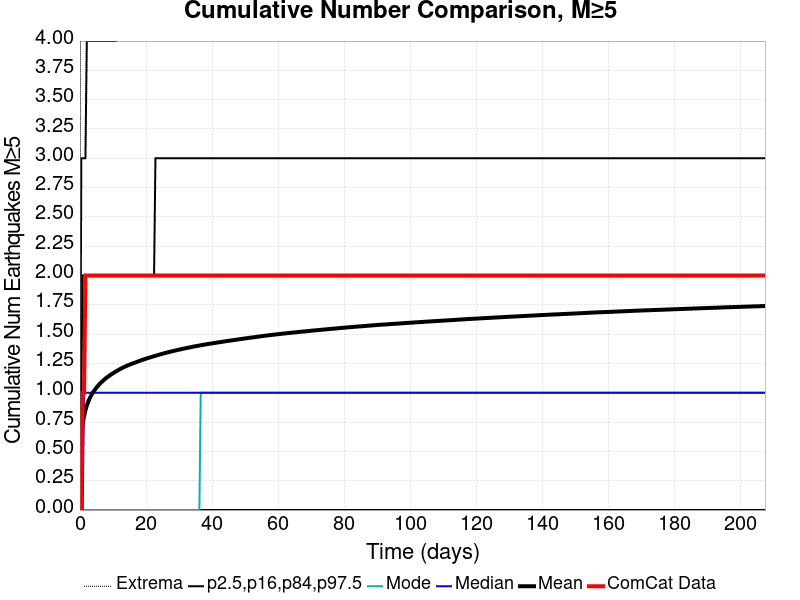

The file beside this chart, header and first rows:
Time (days), ComCat Data, Simulation Mean, Simulation Median, Simulation Mode, Simulation Minimum, Simulation Maximum, 2.5 %-ile, 16 %-ile, 84 %-ile, 97.5 %-ile
0.0, 0.0, 0.0, 0.0, 0.0, 0.0, 0.0, 0.0, 0.0, 0.0, 0.0
0.4155, 0.0, 0.6231, 0.0, 0.0, 0.0, 12.0, 0.0, 0.0, 1.0, 3.0
0.8311, 1.0, 0.7361, 0.0, 0.0, 0.0, 12.0, 0.0, 0.0, 2.0, 3.0
1.247, 1.0, 0.8025, 1.0, 0.0, 0.0, 12.0, 0.0, 0.0, 2.0, 3.0
1.662, 2.0, 0.8519, 1.0, 0.0, 0.0, 12.0, 0.0, 0.0, 2.0, 3.0
2.078, 2.0, 0.8905, 1.0, 0.0, 0.0, 13.0, 0.0, 0.0, 2.0, 4.0
2.493, 2.0, 0.9228, 1.0, 0.0, 0.0, 13.0, 0.0, 0.0, 2.0, 4.0
2.909, 2.0, 0.9497, 1.0, 0.0, 0.0, 13.0, 0.0, 0.0, 2.0, 4.0
3.324, 2.0, 0.9735, 1.0, 0.0, 0.0, 14.0, 0.0, 0.0, 2.0, 4.0
3.74, 2.0, 0.9934, 1.0, 0.0, 0.0, 14.0, 0.0, 0.0, 2.0, 4.0
4.155, 2.0, 1.011, 1.0, 0.0, 0.0, 14.0, 0.0, 0.0, 2.0, 4.0
4.571, 2.0, 1.028, 1.0, 0.0, 0.0, 15.0, 0.0, 0.0, 2.0, 4.0
4.987, 2.0, 1.044, 1.0, 0.0, 0.0, 15.0, 0.0, 0.0, 2.0, 4.0
5.402, 2.0, 1.058, 1.0, 0.0, 0.0, 16.0, 0.0, 0.0, 2.0, 4.0
5.818, 2.0, 1.071, 1.0, 0.0, 0.0, 16.0, 0.0, 0.0, 2.0, 4.0
6.233, 2.0, 1.083, 1.0, 0.0, 0.0, 16.0, 0.0, 0.0, 2.0, 4.0
6.649, 2.0, 1.094, 1.0, 0.0, 0.0, 16.0, 0.0, 0.0, 2.0, 4.0
7.064, 2.0, 1.105, 1.0, 0.0, 0.0, 16.0, 0.0, 0.0, 2.0, 4.0
7.48, 2.0, 1.115, 1.0, 0.0, 0.0, 16.0, 0.0, 0.0, 2.0, 4.0
7.895, 2.0, 1.125, 1.0, 0.0, 0.0, 16.0, 0.0, 0.0, 2.0, 4.0
8.311, 2.0, 1.134, 1.0, 0.0, 0.0, 16.0, 0.0, 0.0, 2.0, 4.0
8.726, 2.0, 1.142, 1.0, 0.0, 0.0, 16.0, 0.0, 0.0, 2.0, 4.0
9.142, 2.0, 1.151, 1.0, 0.0, 0.0, 16.0, 0.0, 0.0, 2.0, 4.0
9.558, 2.0, 1.159, 1.0, 0.0, 0.0, 16.0, 0.0, 0.0, 2.0, 4.0
9.973, 2.0, 1.166, 1.0, 0.0, 0.0, 16.0, 0.0, 0.0, 2.0, 4.0
10.39, 2.0, 1.174, 1.0, 0.0, 0.0, 16.0, 0.0, 0.0, 2.0, 4.0
10.8, 2.0, 1.18, 1.0, 0.0, 0.0, 16.0, 0.0, 0.0, 2.0, 4.0
11.22, 2.0, 1.187, 1.0, 0.0, 0.0, 16.0, 0.0, 0.0, 2.0, 5.0
11.64, 2.0, 1.194, 1.0, 0.0, 0.0, 16.0, 0.0, 0.0, 2.0, 5.0
12.05, 2.0, 1.201, 1.0, 0.0, 0.0, 16.0, 0.0, 0.0, 2.0, 5.0
12.47, 2.0, 1.207, 1.0, 0.0, 0.0, 16.0, 0.0, 0.0, 2.0, 5.0
12.88, 2.0, 1.213, 1.0, 0.0, 0.0, 16.0, 0.0, 0.0, 2.0, 5.0
13.3, 2.0, 1.219, 1.0, 0.0, 0.0, 16.0, 0.0, 0.0, 2.0, 5.0
13.71, 2.0, 1.224, 1.0, 0.0, 0.0, 16.0, 0.0, 0.0, 2.0, 5.0
14.13, 2.0, 1.23, 1.0, 0.0, 0.0, 16.0, 0.0, 0.0, 2.0, 5.0
14.54, 2.0, 1.235, 1.0, 0.0, 0.0, 16.0, 0.0, 0.0, 2.0, 5.0
14.96, 2.0, 1.239, 1.0, 0.0, 0.0, 16.0, 0.0, 0.0, 2.0, 5.0
15.38, 2.0, 1.244, 1.0, 0.0, 0.0, 16.0, 0.0, 0.0, 2.0, 5.0
15.79, 2.0, 1.249, 1.0, 0.0, 0.0, 16.0, 0.0, 0.0, 2.0, 5.0
16.21, 2.0, 1.253, 1.0, 0.0, 0.0, 16.0, 0.0, 0.0, 2.0, 5.0
16.62, 2.0, 1.257, 1.0, 0.0, 0.0, 16.0, 0.0, 0.0, 2.0, 5.0
17.04, 2.0, 1.262, 1.0, 0.0, 0.0, 16.0, 0.0, 0.0, 2.0, 5.0
17.45, 2.0, 1.266, 1.0, 0.0, 0.0, 16.0, 0.0, 0.0, 2.0, 5.0
17.87, 2.0, 1.27, 1.0, 0.0, 0.0, 16.0, 0.0, 0.0, 2.0, 5.0
18.28, 2.0, 1.274, 1.0, 0.0, 0.0, 17.0, 0.0, 0.0, 2.0, 5.0
18.7, 2.0, 1.279, 1.0, 0.0, 0.0, 17.0, 0.0, 0.0, 2.0, 5.0
19.12, 2.0, 1.283, 1.0, 0.0, 0.0, 17.0, 0.0, 0.0, 2.0, 5.0
19.53, 2.0, 1.286, 1.0, 0.0, 0.0, 17.0, 0.0, 0.0, 2.0, 5.0
19.95, 2.0, 1.291, 1.0, 0.0, 0.0, 17.0, 0.0, 0.0, 2.0, 5.0
20.36, 2.0, 1.294, 1.0, 0.0, 0.0, 17.0, 0.0, 0.0, 2.0, 5.0
20.78, 2.0, 1.298, 1.0, 0.0, 0.0, 17.0, 0.0, 0.0, 2.0, 5.0
21.19, 2.0, 1.302, 1.0, 0.0, 0.0, 17.0, 0.0, 0.0, 2.0, 5.0
21.61, 2.0, 1.305, 1.0, 0.0, 0.0, 17.0, 0.0, 0.0, 2.0, 5.0
22.02, 2.0, 1.309, 1.0, 0.0, 0.0, 17.0, 0.0, 0.0, 2.0, 5.0
22.44, 2.0, 1.312, 1.0, 0.0, 0.0, 17.0, 0.0, 0.0, 2.0, 5.0
22.86, 2.0, 1.316, 1.0, 0.0, 0.0, 17.0, 0.0, 0.0, 3.0, 5.0
23.27, 2.0, 1.319, 1.0, 0.0, 0.0, 17.0, 0.0, 0.0, 3.0, 5.0
23.69, 2.0, 1.323, 1.0, 0.0, 0.0, 17.0, 0.0, 0.0, 3.0, 5.0
24.1, 2.0, 1.326, 1.0, 0.0, 0.0, 18.0, 0.0, 0.0, 3.0, 5.0
24.52, 2.0, 1.329, 1.0, 0.0, 0.0, 18.0, 0.0, 0.0, 3.0, 5.0
... 440 more rows
